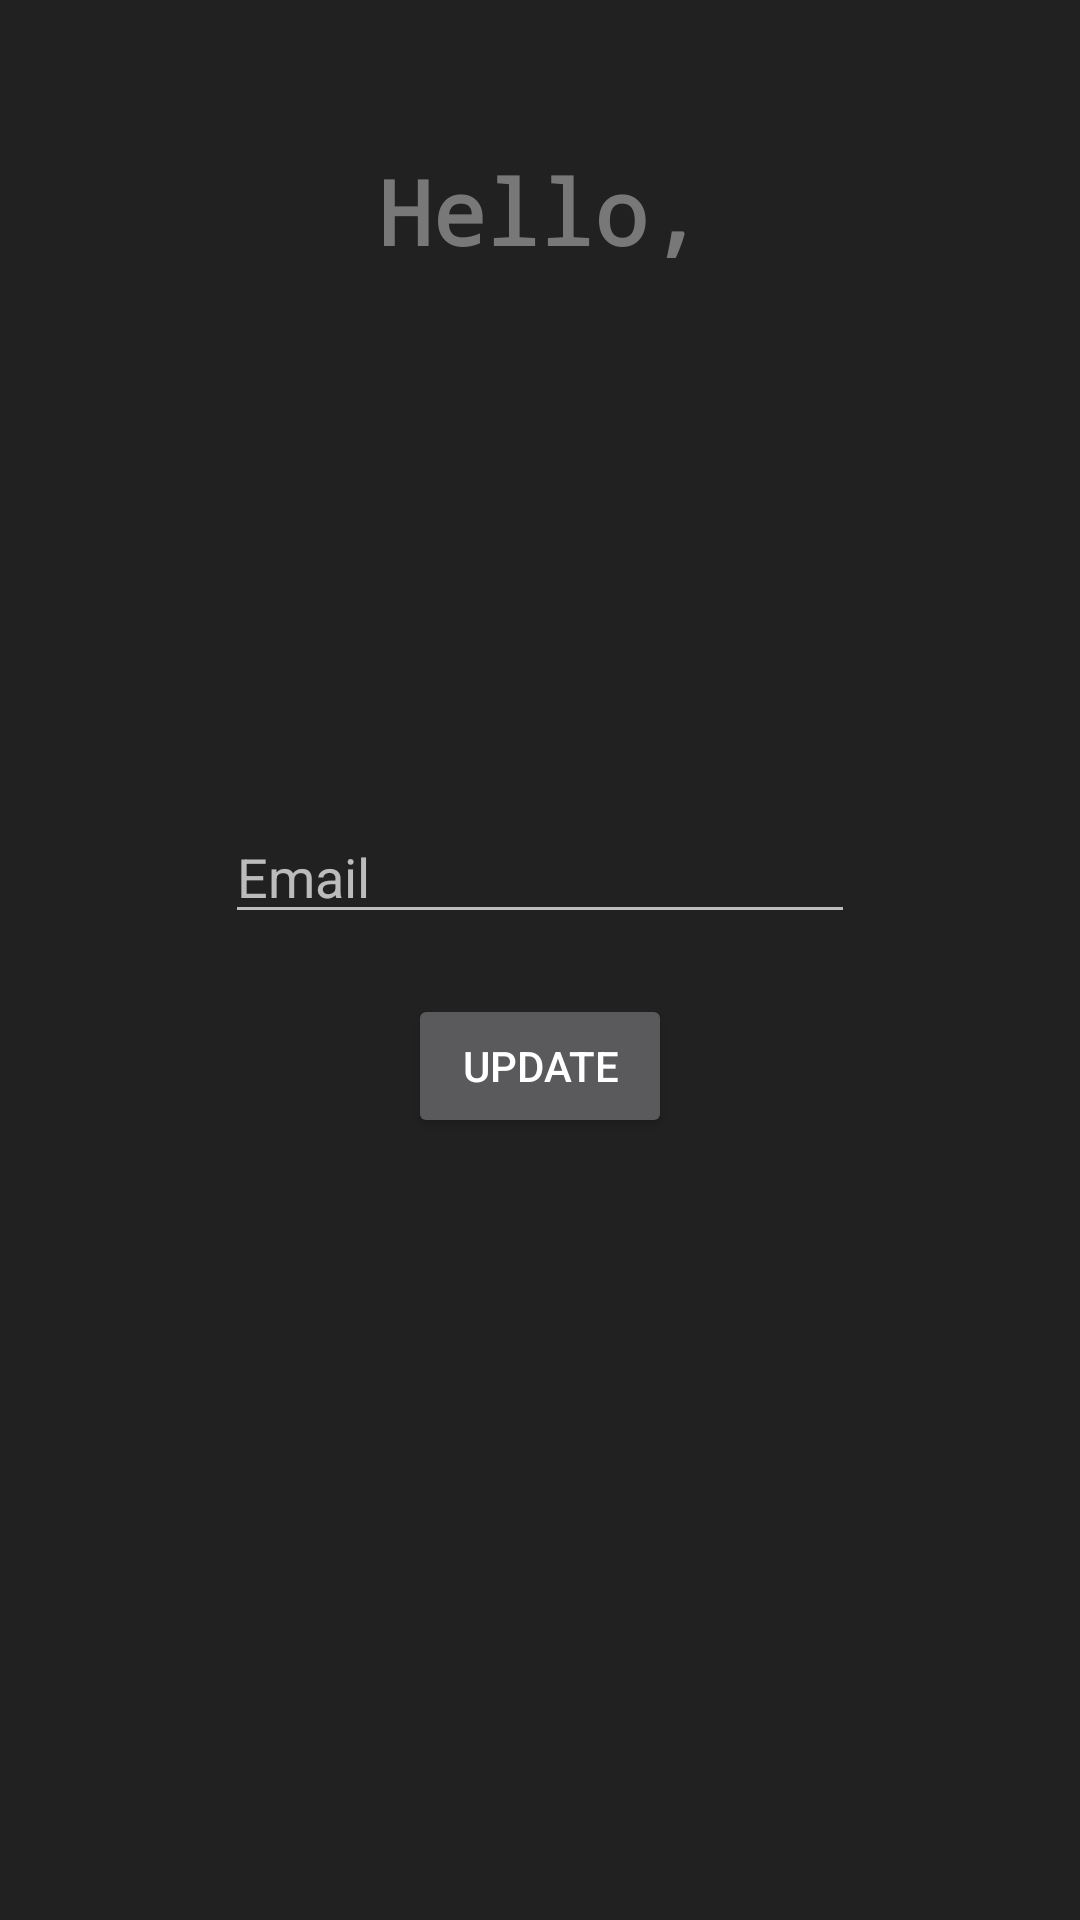

Reconstruct the res/layout file that produces this screen, plus the resources it refers to.
<!-- AndroidManifest.xml: application theme AppTheme -->
<!-- res/layout/fragment_profile.xml -->
<?xml version="1.0" encoding="utf-8"?>
<android.support.design.widget.CoordinatorLayout
    xmlns:android="http://schemas.android.com/apk/res/android"
    android:layout_width="match_parent"
    android:layout_height="match_parent"
    xmlns:tools="http://schemas.android.com/tools">

    <RelativeLayout
        android:layout_width="fill_parent"
        android:layout_height="fill_parent">

        <RelativeLayout
            android:layout_width="fill_parent"
            android:layout_height="fill_parent"
            android:layout_alignParentLeft="true"
            android:layout_alignParentStart="true">

            <TextView
                android:layout_width="wrap_content"
                android:layout_height="wrap_content"
                android:gravity="center"
                android:textAlignment="center"
                android:typeface="monospace"
                android:textSize="40sp"
                android:id="@+id/userProfileUsernameField"
                tools:text="test"
                android:textColor="@color/colorAccent"
                android:layout_marginTop="0dp"
                android:layout_below="@+id/userProfileHelloText"
                android:layout_centerHorizontal="true" />

            <TextView
                android:layout_width="wrap_content"
                android:layout_height="wrap_content"
                android:gravity="center"
                android:textAlignment="center"
                android:typeface="monospace"
                android:textSize="30sp"
                android:id="@+id/userProfileHelloText"
                android:text="@string/user.profile.hello"
                android:textColor="@color/colorPrimaryLight"
                android:layout_alignParentTop="true"
                android:layout_centerHorizontal="true"
                android:layout_marginTop="50dp"
                android:textStyle="bold" />

        </RelativeLayout>

    </RelativeLayout>

    <RelativeLayout
        android:layout_width="fill_parent"
        android:layout_height="fill_parent">

        <EditText
            android:id="@+id/userProfileEmailField"
            android:layout_width="wrap_content"
            android:layout_height="wrap_content"
            android:ems="10"
            android:hint="@string/user.profile.email.hint"
            android:inputType="textEmailAddress"
            android:layout_centerHorizontal="true"
            android:layout_marginTop="270dp" />

        <Button
            android:id="@+id/userProfileUpdateButton"
            android:layout_width="wrap_content"
            android:layout_height="wrap_content"
            android:text="@string/user.profile.button.text"
            android:layout_marginTop="20dp"
            android:layout_below="@+id/userProfileEmailField"
            android:layout_centerHorizontal="true" />

    </RelativeLayout>

</android.support.design.widget.CoordinatorLayout>
<!-- resources referenced by this layout -->
<resources>
  <color name="colorAccent">#04ff00</color>
  <color name="colorPrimaryLight">#787878</color>
  <string name="user.profile.button.text">Update</string>
  <string name="user.profile.email.hint">Email</string>
  <string name="user.profile.hello">Hello,</string>
  <style name="AppTheme" parent="@style/Theme.AppCompat.NoActionBar">
          
          <item name="colorPrimary">@color/colorPrimary</item>
          <item name="colorPrimaryDark">@color/colorPrimaryDark</item>
          <item name="colorAccent">@color/colorAccent</item>
          <item name="android:navigationBarColor">@color/black</item>
          <item name="android:statusBarColor">@color/statusBarColor</item>
          <item name="android:colorBackground">@color/background_material_dark</item>
      </style>
  <color name="colorPrimary">#606060</color>
  <color name="colorPrimaryDark">#323232</color>
  <color name="black">#1f1f1f</color>
  <color name="statusBarColor">#1e1e1e</color>
  <color name="background_material_dark">#212121</color>
</resources>
